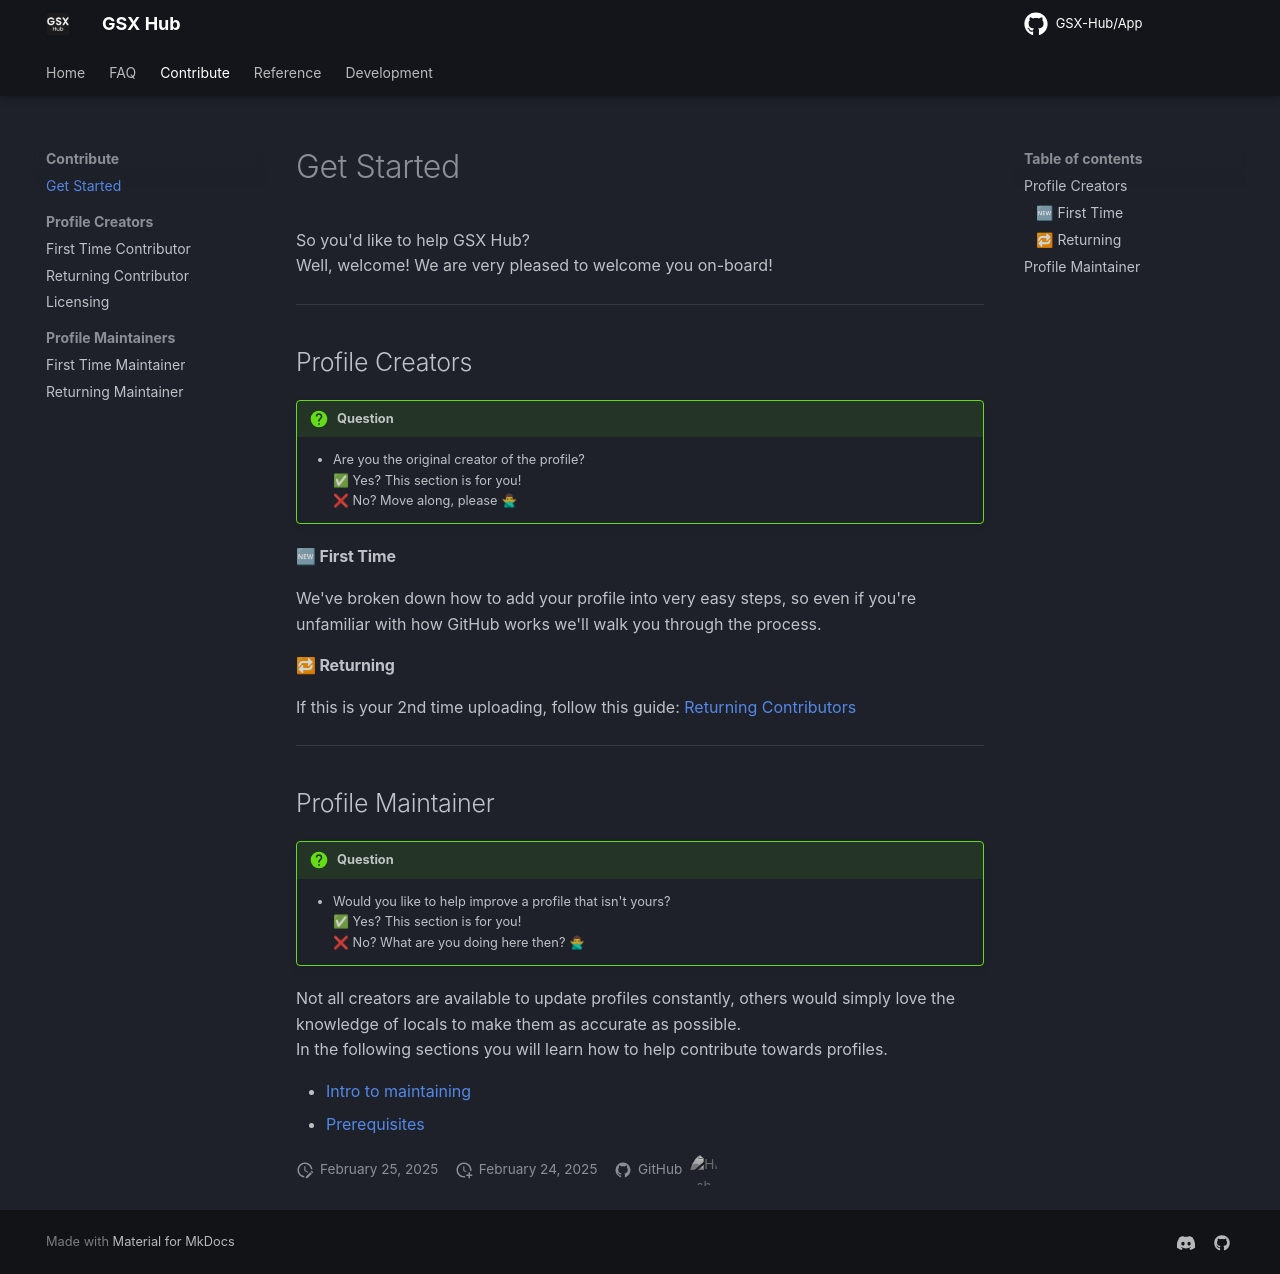

repository: GSX-Hub/docs · page: contribute/get-started/index.html · generator: mkdocs

---
description: Contribute to GSX Hub
---

# Get Started
So you'd like to help GSX Hub? </br>
Well, welcome! We are very pleased to welcome you on-board!

***

## Profile Creators
!!! question 
    - Are you the original creator of the profile? </br>
    ✅ Yes? This section is for you! </br>
    ❌ No? Move along, please 🙅♂

#### 🆕 First Time
We've broken down how to add your profile into very easy steps, so even if you're unfamiliar with how GitHub works we'll walk you through the process.

#### 🔁 Returning
If this is your 2nd time uploading, follow this guide: [Returning Contributors](returning-contributor.md)

***

## Profile Maintainer
!!! question 
    - Would you like to help improve a profile that isn't yours? </br>
    ✅ Yes? This section is for you! </br>
    ❌ No? What are you doing here then? 🙅♂

Not all creators are available to update profiles constantly, others would simply love the knowledge of locals to make them as accurate as possible. </br>
In the following sections you will learn how to help contribute towards profiles.

-   [Intro to maintaining]()
-   [Prerequisites]()
